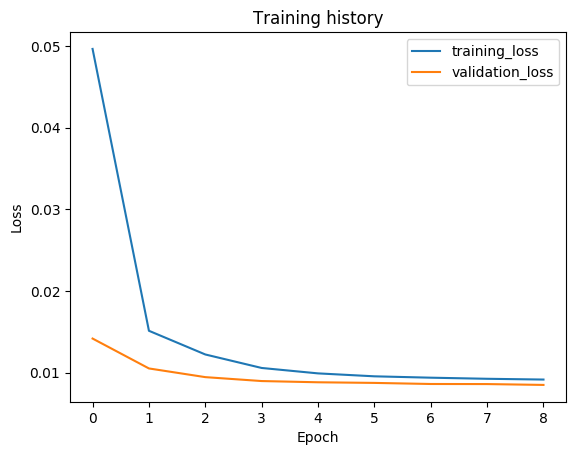

The data file committed next to this chart (first rows):
epoch, train_loss, val_loss, val_f1
1, 0.04966, 0.01417, 0.9615
2, 0.01512, 0.0105, 0.9718
3, 0.01222, 0.00944, 0.9751
4, 0.01056, 0.008959, 0.9762
5, 0.009899, 0.008809, 0.977
6, 0.009539, 0.008732, 0.9771
7, 0.009372, 0.008599, 0.977
8, 0.009237, 0.008589, 0.9751
9, 0.009143, 0.008485, 0.9776
